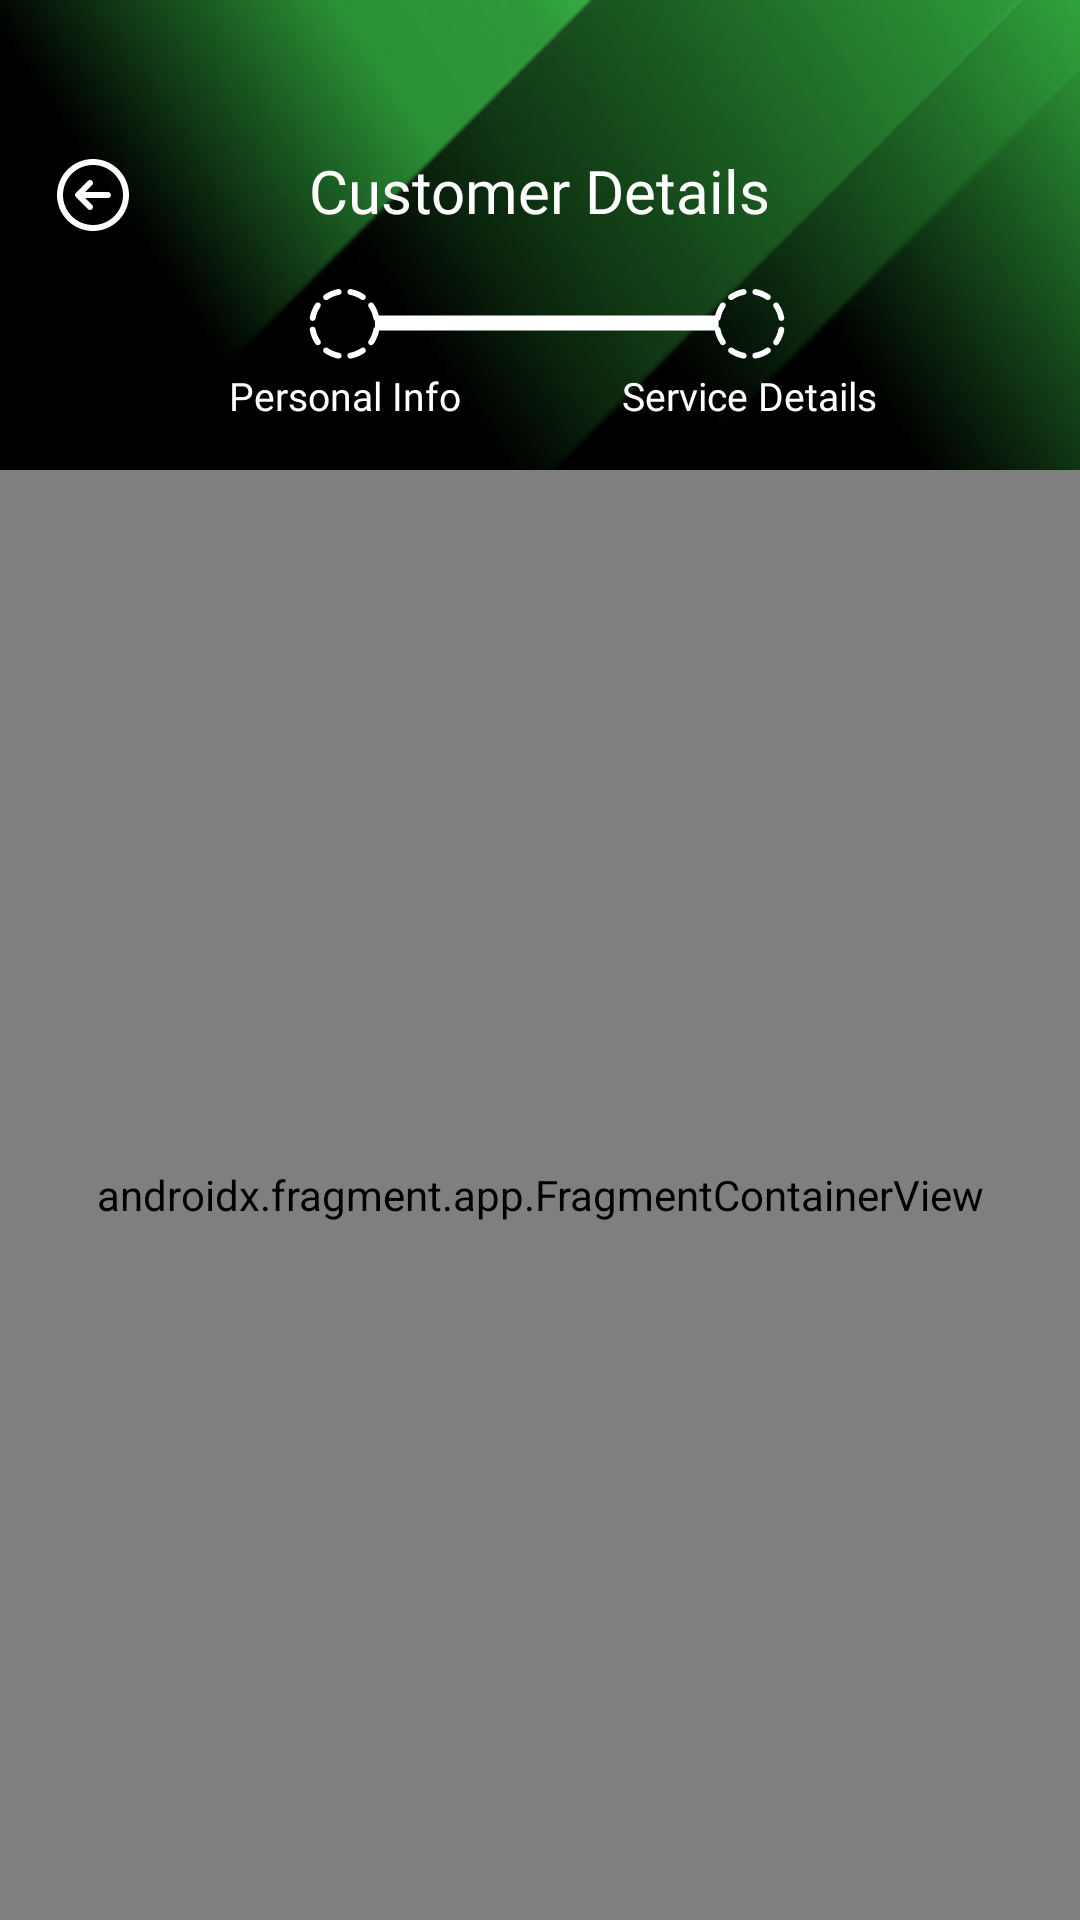

Layout XML and referenced resources for this Android screen:
<!-- AndroidManifest.xml: application theme Theme.CTVMS -->
<!-- res/layout/activity_customer_details.xml -->
<?xml version="1.0" encoding="utf-8"?>
<androidx.constraintlayout.widget.ConstraintLayout xmlns:android="http://schemas.android.com/apk/res/android"
    xmlns:app="http://schemas.android.com/apk/res-auto"
    xmlns:tools="http://schemas.android.com/tools"
    android:background="@color/black"
    android:layout_width="match_parent"
    android:layout_height="match_parent"
    tools:context=".customerDetails">

    <ImageView
        android:id="@+id/imageView3"
        android:layout_width="0dp"
        android:layout_height="wrap_content"
        android:scaleType="centerCrop"
        android:src="@drawable/topabstract"
        app:layout_constraintEnd_toEndOf="parent"
        app:layout_constraintStart_toStartOf="parent"
        app:layout_constraintTop_toTopOf="parent" />

    <ImageView
        android:id="@+id/backBtn"
        android:layout_width="30dp"
        android:layout_height="30dp"
        android:layout_marginStart="16dp"
        android:layout_marginTop="50dp"
        android:src="@drawable/backicon"
        app:layout_constraintStart_toStartOf="parent"
        app:layout_constraintTop_toTopOf="parent" />

    <TextView
        android:id="@+id/textView16"
        android:layout_width="wrap_content"
        android:layout_height="wrap_content"
        android:layout_marginTop="50dp"
        android:fontFamily="@font/nicomoji"
        android:text="Customer Details"
        android:textColor="@color/white"
        android:textSize="20sp"
        app:layout_constraintEnd_toEndOf="parent"
        app:layout_constraintStart_toStartOf="parent"
        app:layout_constraintTop_toTopOf="@+id/imageView3" />

    <androidx.constraintlayout.widget.ConstraintLayout
        android:id="@+id/constraintLayout3"
        android:layout_width="wrap_content"
        android:layout_height="wrap_content"
        android:layout_marginTop="16dp"
        app:layout_constraintEnd_toEndOf="parent"
        app:layout_constraintStart_toStartOf="parent"
        app:layout_constraintTop_toBottomOf="@+id/textView16">

        <ImageView
            android:id="@+id/fillIcon"
            android:layout_width="30dp"
            android:layout_height="30dp"
            android:layout_marginStart="32dp"
            android:src="@drawable/notcompleted"
            app:layout_constraintStart_toStartOf="parent"
            app:layout_constraintTop_toTopOf="parent" />

        <TextView
            android:id="@+id/textView17"
            android:layout_width="wrap_content"
            android:layout_height="wrap_content"
            android:fontFamily="@font/poppins"
            android:gravity="center"
            android:text="Personal Info"
            android:textColor="@color/white"
            android:textSize="13sp"
            app:layout_constraintEnd_toEndOf="@+id/fillIcon"
            app:layout_constraintStart_toStartOf="@+id/fillIcon"
            app:layout_constraintTop_toBottomOf="@+id/fillIcon" />

        <ImageView
            android:id="@+id/fillLine"
            android:layout_width="115dp"
            android:layout_height="30dp"
            android:layout_marginStart="25dp"
            android:src="@drawable/line"
            app:layout_constraintStart_toStartOf="@+id/fillIcon"
            app:layout_constraintTop_toTopOf="parent" />

        <ImageView
            android:id="@+id/verificationIcon"
            android:layout_width="30dp"
            android:layout_height="30dp"
            android:layout_marginStart="105dp"
            android:src="@drawable/notcompleted"
            app:layout_constraintStart_toEndOf="@+id/fillIcon"
            app:layout_constraintTop_toTopOf="parent" />

        <TextView
            android:id="@+id/textView18"
            android:layout_width="wrap_content"
            android:layout_height="wrap_content"
            android:fontFamily="@font/poppins"
            android:gravity="center"
            android:text="Service Details"
            android:textColor="@color/white"
            android:textSize="13sp"
            app:layout_constraintEnd_toEndOf="@+id/verificationIcon"
            app:layout_constraintStart_toStartOf="@+id/verificationIcon"
            app:layout_constraintTop_toBottomOf="@+id/verificationIcon" />

    </androidx.constraintlayout.widget.ConstraintLayout>

    <androidx.fragment.app.FragmentContainerView
        android:id="@+id/cusDetailsContainerView"
        android:name="com.example.ctvms.customerPersonalInfo"
        android:layout_width="0dp"
        android:layout_height="0dp"
        android:layout_marginTop="16dp"
        app:layout_constraintBottom_toBottomOf="parent"
        app:layout_constraintEnd_toEndOf="parent"
        app:layout_constraintStart_toStartOf="parent"
        app:layout_constraintTop_toBottomOf="@+id/constraintLayout3" />

</androidx.constraintlayout.widget.ConstraintLayout>
<!-- resources referenced by this layout -->
<resources>
  <color name="black">#000000</color>
  <color name="white">#FFFFFFFF</color>
  <!-- drawable backicon (drawable) -->
  <vector xmlns:android="http://schemas.android.com/apk/res/android"
      android:width="24dp"
      android:height="24dp"
      android:viewportWidth="24"
      android:viewportHeight="24">
    <path
        android:pathData="M12,2.4C6.698,2.4 2.4,6.698 2.4,12C2.4,17.302 6.698,21.6 12,21.6C17.302,21.6 21.6,17.302 21.6,12C21.6,6.698 17.302,2.4 12,2.4ZM12,4C16.418,4 20,7.582 20,12C20,16.418 16.418,20 12,20C7.582,20 4,16.418 4,12C4,7.582 7.582,4 12,4ZM11.2,8C10.995,8 10.79,8.078 10.634,8.234L7.434,11.434C7.122,11.747 7.122,12.253 7.434,12.566L10.634,15.766C10.947,16.078 11.453,16.078 11.766,15.766C12.078,15.453 12.078,14.947 11.766,14.634L9.931,12.8H16C16.442,12.8 16.8,12.442 16.8,12C16.8,11.558 16.442,11.2 16,11.2H9.931L11.766,9.366C12.078,9.053 12.078,8.547 11.766,8.234C11.61,8.078 11.405,8 11.2,8Z"
        android:fillColor="#ffffff"/>
  </vector>
  <!-- drawable line (drawable) -->
  <vector xmlns:android="http://schemas.android.com/apk/res/android"
      android:width="113dp"
      android:height="6dp"
      android:viewportWidth="113"
      android:viewportHeight="6">
    <path
        android:pathData="M0.3,2.69L112.86,2.69"
        android:strokeWidth="5"
        android:fillColor="#00000000"
        android:strokeColor="#ffffff"/>
  </vector>
  <!-- drawable notcompleted: vector/xml drawable (drawable, 5081 chars, omitted) -->
  <!-- drawable topabstract: png bitmap (drawable, 35249 bytes) -->
  <style name="Theme.CTVMS" parent="Base.Theme.CTVMS" />
  <style name="Base.Theme.CTVMS" parent="Theme.Material3.Dark.NoActionBar">
          <item name="colorPrimary">@color/black</item>
      </style>
</resources>
